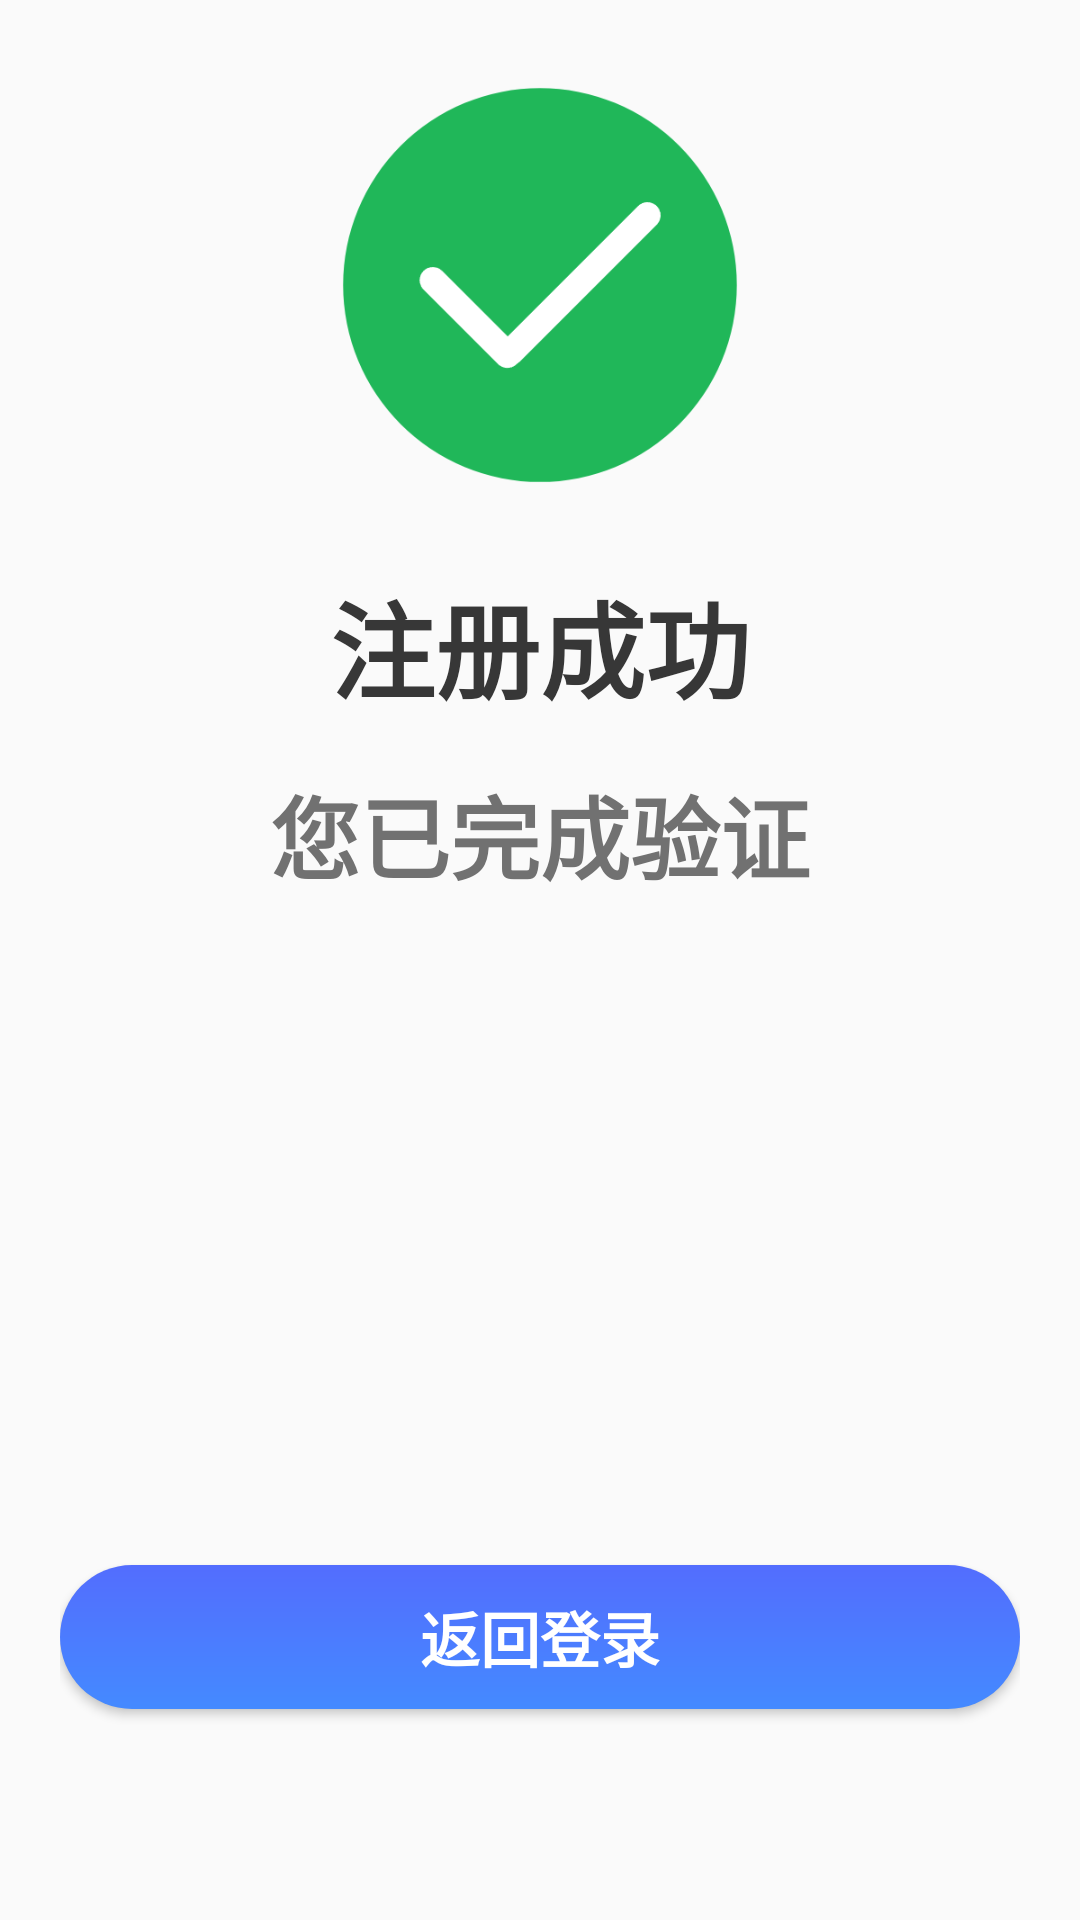

Layout XML and referenced resources for this Android screen:
<!-- AndroidManifest.xml: application theme Theme.LoginDemo -->
<!-- res/layout/verification_layout.xml -->
<?xml version="1.0" encoding="utf-8"?>
<RelativeLayout xmlns:android="http://schemas.android.com/apk/res/android"
    android:layout_width="match_parent"
    android:layout_height="800dp"
    xmlns:app="http://schemas.android.com/apk/res-auto"
    android:padding="20dp">


    <RelativeLayout
        android:layout_width="match_parent"
        android:layout_height="match_parent"
        android:id="@+id/rl_code"
        android:visibility="invisible">

        <TextView
            android:id="@+id/cancel"
            android:layout_width="wrap_content"
            android:layout_height="wrap_content"
            android:text="放弃注册"
            android:textColor="#FF5252"
            android:textSize="20sp"
            android:textStyle="bold" />

        <TextView
            android:id="@+id/rsend"
            android:layout_width="wrap_content"
            android:layout_height="wrap_content"
            android:text="重新发送"
            android:textSize="20sp"
            android:textStyle="bold"
            android:textColor="#448AFF"
            android:layout_alignParentRight="true"/>


        <ImageView
            android:id="@+id/iv_v"
            android:layout_width="150dp"

            android:layout_height="150dp"
            android:layout_alignBottom="@id/cancel"
            android:layout_centerHorizontal="true"
            android:layout_marginBottom="-156dp"
            android:src="@drawable/verification" />

        <TextView
            android:layout_width="wrap_content"
            android:layout_height="wrap_content"
            android:layout_alignBottom="@id/iv_v"
            android:layout_centerHorizontal="true"
            android:layout_marginBottom="-71dp"
            android:text="验证您的邮箱"
            android:textColor="#373737"
            android:textSize="35sp"
            android:textStyle="bold" />

        <TextView
            android:id="@+id/tv_msg"
            android:layout_width="wrap_content"
            android:layout_height="wrap_content"
            android:layout_alignBottom="@id/iv_v"
            android:layout_centerHorizontal="true"
            android:layout_marginBottom="-109dp"
            android:text="我们向您的邮箱地址投送了验证邮件"
            android:textColor="#737373"
            android:textSize="20sp"
            android:textStyle="bold" />

        <TextView
            android:id="@+id/tv_f"
            android:layout_width="wrap_content"
            android:layout_height="wrap_content"
            android:layout_alignBottom="@id/iv_v"
            android:layout_centerHorizontal="true"
            android:layout_marginBottom="-140dp"
            android:text="请您完成验证以助于完成注册"
            android:textColor="#757575"
            android:textSize="20sp"
            android:textStyle="bold" />

        <com.raycoarana.codeinputview.CodeInputView
            android:id="@+id/code"
            android:layout_width="wrap_content"
            android:layout_height="wrap_content"
            android:layout_alignBottom="@id/tv_f"
            android:layout_centerHorizontal="true"
            android:layout_marginTop="20dp"
            android:layout_marginBottom="-100dp"
            app:code_text_color="#000000"
            app:error_color="#FF5252"
            app:input_type="numeric"
            app:length_of_code="6"
            app:underline_color="#457ad1"
            app:underline_selected_color="#606060" />

    </RelativeLayout>


    <RelativeLayout
        android:layout_width="match_parent"
        android:layout_height="match_parent"
        android:id="@+id/rl_ok">


        <ImageView
            android:id="@+id/iv_ok"
            android:layout_width="150dp"
            android:layout_height="150dp"
            android:layout_centerHorizontal="true"
            android:layout_marginBottom="-156dp"
            android:src="@drawable/ok" />

        <TextView
            android:layout_width="wrap_content"
            android:layout_height="wrap_content"
            android:layout_alignBottom="@id/iv_ok"
            android:layout_centerHorizontal="true"
            android:layout_marginBottom="-71dp"
            android:text="注册成功"
            android:textColor="#373737"
            android:textSize="35sp"
            android:textStyle="bold" />

        <TextView
            android:layout_width="wrap_content"
            android:layout_height="wrap_content"
            android:layout_alignBottom="@id/iv_ok"
            android:layout_centerHorizontal="true"
            android:layout_marginBottom="-130dp"
            android:text="您已完成验证"
            android:textColor="#717171"
            android:textSize="30sp"
            android:textStyle="bold" />

        <Button
            android:id="@+id/btn_backLogin"
            android:layout_width="match_parent"
            android:layout_height="wrap_content"
            android:layout_alignBottom="@id/iv_ok"
            android:layout_marginBottom="-400dp"
            android:background="@drawable/btn_ripple"
            android:text="返回登录"
            android:textColor="#FFFFFF"
            android:textSize="20sp"
            android:textStyle="bold" />


    </RelativeLayout>


</RelativeLayout>
<!-- resources referenced by this layout -->
<resources>
  <!-- drawable btn_ripple (drawable) -->
  <?xml version="1.0" encoding="utf-8"?>
  <shape xmlns:android="http://schemas.android.com/apk/res/android"
      android:shape="rectangle">
      <gradient
          android:angle="270.0"
          android:endColor="#448AFF"
          android:startColor="#536DFE" />
      <corners android:radius="25dp"/>
  </shape>
  <!-- drawable ok: png bitmap (drawable-xxhdpi, 18491 bytes) -->
  <!-- drawable verification: png bitmap (drawable-xxhdpi, 19377 bytes) -->
  <style name="Theme.LoginDemo" parent="Theme.AppCompat.Light.NoActionBar">
          
          <item name="colorPrimary">@color/purple_500</item>
          <item name="colorPrimaryVariant">@color/purple_700</item>
          <item name="colorOnPrimary">@color/white</item>
          
          <item name="colorSecondary">@color/teal_200</item>
          <item name="colorSecondaryVariant">@color/teal_700</item>
          <item name="colorOnSecondary">@color/black</item>
          
          <item name="android:statusBarColor" tools:targetApi="l">?attr/colorPrimaryVariant</item>
          
      </style>
  <color name="purple_500">#000000</color>
  <color name="purple_700">#000000</color>
  <color name="white">#FFFFFFFF</color>
  <color name="teal_200">#FF03DAC5</color>
  <color name="teal_700">#FF018786</color>
  <color name="black">#FF000000</color>
</resources>
